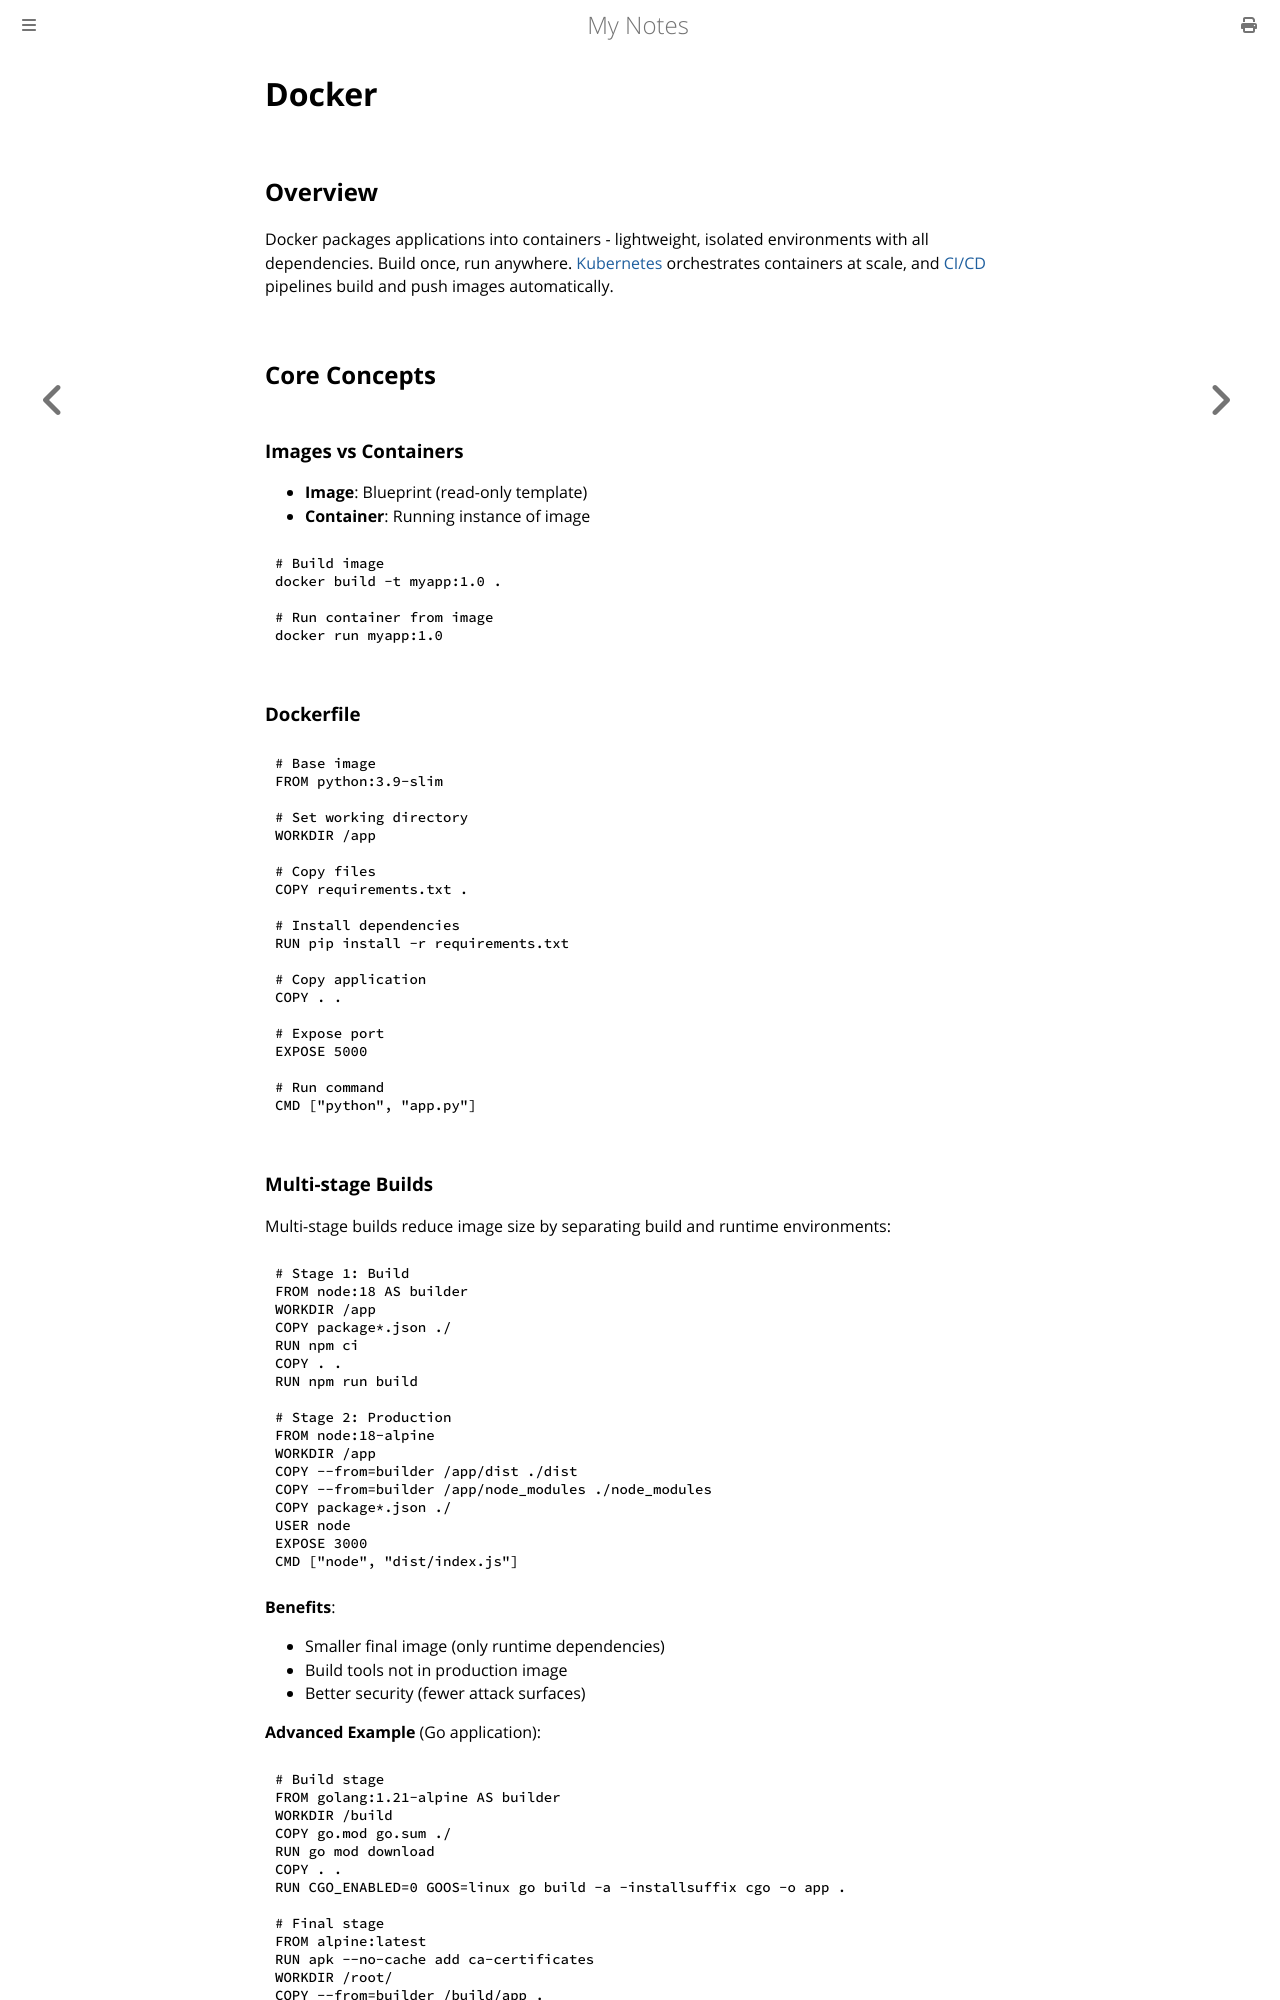

repository: paritystack/notes · page: devops/docker.html · generator: mdbook

# Docker

## Overview

Docker packages applications into containers - lightweight, isolated environments with all dependencies. Build once, run anywhere. [Kubernetes](kubernetes.md) orchestrates containers at scale, and [CI/CD](cicd.md) pipelines build and push images automatically.

## Core Concepts

### Images vs Containers
- **Image**: Blueprint (read-only template)
- **Container**: Running instance of image

```bash
# Build image
docker build -t myapp:1.0 .

# Run container from image
docker run myapp:1.0
```

### Dockerfile

```dockerfile
# Base image
FROM python:3.9-slim

# Set working directory
WORKDIR /app

# Copy files
COPY requirements.txt .

# Install dependencies
RUN pip install -r requirements.txt

# Copy application
COPY . .

# Expose port
EXPOSE 5000

# Run command
CMD ["python", "app.py"]
```

### Multi-stage Builds

Multi-stage builds reduce image size by separating build and runtime environments:

```dockerfile
# Stage 1: Build
FROM node:18 AS builder
WORKDIR /app
COPY package*.json ./
RUN npm ci
COPY . .
RUN npm run build

# Stage 2: Production
FROM node:18-alpine
WORKDIR /app
COPY --from=builder /app/dist ./dist
COPY --from=builder /app/node_modules ./node_modules
COPY package*.json ./
USER node
EXPOSE 3000
CMD ["node", "dist/index.js"]
```

**Benefits**:
- Smaller final image (only runtime dependencies)
- Build tools not in production image
- Better security (fewer attack surfaces)

**Advanced Example** (Go application):

```dockerfile
# Build stage
FROM golang:1.21-alpine AS builder
WORKDIR /build
COPY go.mod go.sum ./
RUN go mod download
COPY . .
RUN CGO_ENABLED=0 GOOS=linux go build -a -installsuffix cgo -o app .

# Final stage
FROM alpine:latest
RUN apk --no-cache add ca-certificates
WORKDIR /root/
COPY --from=builder /build/app .
EXPOSE 8080
CMD ["./app"]
```

**Using Build Arguments**:

```dockerfile
FROM node:${NODE_VERSION:-18}-alpine AS base
ARG BUILD_ENV=production

FROM base AS builder
WORKDIR /app
COPY . .
RUN npm ci --only=${BUILD_ENV}
RUN npm run build

FROM base AS production
COPY --from=builder /app/dist ./dist
CMD ["node", "dist/server.js"]
```

```bash
# Build with custom arguments
docker build --build-arg NODE_VERSION=20 --build-arg BUILD_ENV=development -t myapp:dev .
```
